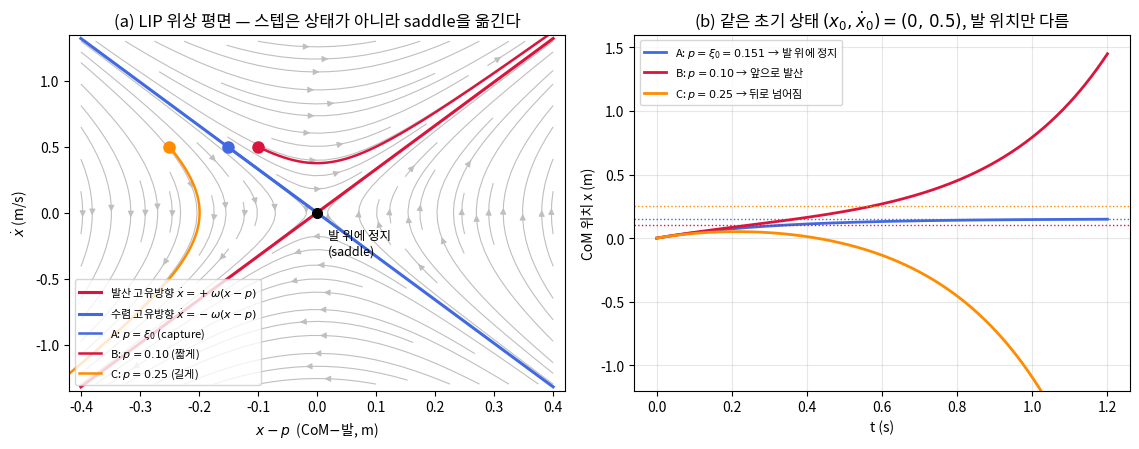

Reproduce this figure in Python. (Note: this script raises an exception after producing the figure.)
"""Lec R13 그림 생성 스크립트.
fig1: LIP 위상 궤적(saddle)과 스텝의 효과
fig2: capture point 기하와 1-스텝 회복 가능 영역
fig3: compass walker(가장 단순한 보행 모델)의 극한 사이클
fig4: 실습 1·2 — DCM 걸음 계획기와 푸시의 dead-beat 회복
"""
import matplotlib
matplotlib.use('Agg')
import matplotlib.pyplot as plt
import numpy as np

plt.rcParams.update({'font.family': 'Noto Sans CJK JP',
                     'axes.unicode_minus': False})

OUT = "/home/hjkim/frontier_ws/vla-study/images/lec13"
g = 9.81

# ============================================================
# fig 1 — LIP 위상 궤적과 스텝의 효과
# ============================================================
zc = 0.9
w = np.sqrt(g / zc)
x0, v0 = 0.0, 0.5
xi0 = x0 + v0 / w

fig, (ax1, ax2) = plt.subplots(1, 2, figsize=(11.5, 4.6))

# (a) 위상 평면 (x - p, xdot)
U, V = np.meshgrid(np.linspace(-0.4, 0.4, 24), np.linspace(-1.3, 1.3, 24))
ax1.streamplot(U, V, V, w**2 * U, color='0.75', density=1.1, linewidth=0.8,
               arrowsize=0.9)
uu = np.linspace(-0.4, 0.4, 2)
ax1.plot(uu, w * uu, color='crimson', lw=2.2,
         label=r'발산 고유방향 $\dot{x}=+\omega(x-p)$')
ax1.plot(uu, -w * uu, color='royalblue', lw=2.2,
         label=r'수렴 고유방향 $\dot{x}=-\omega(x-p)$')
ax1.plot(0, 0, 'ko', ms=7, zorder=5)
ax1.annotate('발 위에 정지\n(saddle)', (0, 0), textcoords='offset points',
             xytext=(8, -30), fontsize=9)
# 같은 물리 상태 (x0=0, v0=0.5), 발 위치 3종 → saddle 기준 상대 위치가 달라짐
for p, c, lab in [(xi0, 'royalblue', 'A: $p=\\xi_0$ (capture)'),
                  (0.10, 'crimson', 'B: $p=0.10$ (짧게)'),
                  (0.25, 'darkorange', 'C: $p=0.25$ (길게)')]:
    u_init, v_init = x0 - p, v0
    ax1.plot(u_init, v_init, 'o', color=c, ms=8, zorder=6)
    t = np.linspace(0, 0.9, 300)
    xt = (x0 - p) * np.cosh(w * t) + (v0 / w) * np.sinh(w * t)
    vt = (x0 - p) * w * np.sinh(w * t) + v0 * np.cosh(w * t)
    m = (np.abs(xt) < 0.42) & (np.abs(vt) < 1.35)
    ax1.plot(xt[m], vt[m], color=c, lw=1.8, label=lab)
ax1.set_xlim(-0.42, 0.42); ax1.set_ylim(-1.35, 1.35)
ax1.set_xlabel(r'$x - p$  (CoM$-$발, m)'); ax1.set_ylabel(r'$\dot{x}$ (m/s)')
ax1.set_title('(a) LIP 위상 평면 — 스텝은 상태가 아니라 saddle을 옮긴다')
ax1.legend(fontsize=8, loc='lower left')

# (b) 같은 상태, 발 위치 3종의 시간 응답
t = np.linspace(0, 1.2, 500)
for p, c, lab in [(xi0, 'royalblue', 'A: $p=\\xi_0=0.151$ → 발 위에 정지'),
                  (0.10, 'crimson', 'B: $p=0.10$ → 앞으로 발산'),
                  (0.25, 'darkorange', 'C: $p=0.25$ → 뒤로 넘어짐')]:
    xt = p + (x0 - p) * np.cosh(w * t) + (v0 / w) * np.sinh(w * t)
    ax2.plot(t, xt, color=c, lw=2, label=lab)
    ax2.axhline(p, color=c, ls=':', lw=1)
ax2.set_ylim(-1.2, 1.6)
ax2.set_xlabel('t (s)'); ax2.set_ylabel('CoM 위치 x (m)')
ax2.set_title(r'(b) 같은 초기 상태 $(x_0,\dot{x}_0)=(0,\,0.5)$, 발 위치만 다름')
ax2.legend(fontsize=8, loc='upper left')
ax2.grid(alpha=0.3)
fig.tight_layout()
fig.savefig(f"{OUT}/fig1_lip_phase.png", dpi=140)
plt.close(fig)

# ============================================================
# fig 2 — capture point 기하 + 1-스텝 회복 가능 영역
# ============================================================
zc2 = 0.8
w2 = np.sqrt(g / zc2)
v_push = 0.7
xi_p = v_push / w2

fig, (ax1, ax2) = plt.subplots(1, 2, figsize=(11.5, 4.4))

# (a) 기하: 지면, 지지발, CoM, 속도 화살표, capture point
ax1.axhline(0, color='k', lw=1.5)
ax1.plot([0], [0], 'k^', ms=12)
ax1.annotate('지지발 $p$', (0, 0), textcoords='offset points', xytext=(-14, -20))
ax1.plot([0, 0.0], [0, zc2], color='0.4', lw=3)          # 다리(현재)
ax1.plot(0, zc2, 'o', ms=18, color='steelblue', zorder=5)  # CoM
ax1.annotate('CoM $(x,\\,z_c)$', (0, zc2), textcoords='offset points',
             xytext=(-75, 6), fontsize=10)
ax1.annotate('', xy=(0.35, zc2), xytext=(0.02, zc2),
             arrowprops=dict(arrowstyle='-|>', color='crimson', lw=2.4))
ax1.annotate(r'$\dot{x}$', (0.19, zc2), textcoords='offset points',
             xytext=(0, 8), color='crimson', fontsize=12)
ax1.plot(xi_p, 0, 'o', ms=11, color='seagreen', zorder=5)
ax1.annotate(r'capture point  $\xi = x + \dot{x}/\omega$', (xi_p, 0),
             textcoords='offset points', xytext=(-30, -26), color='seagreen',
             fontsize=10)
ax1.plot([0, xi_p], [zc2, 0], color='seagreen', ls='--', lw=1.8)  # 스텝할 다리
ax1.annotate('여기를 밟으면\n정지한다', (xi_p * 0.75, zc2 * 0.42),
             color='seagreen', fontsize=9)
ax1.set_xlim(-0.35, 0.65); ax1.set_ylim(-0.16, 1.0)
ax1.set_aspect('equal')
ax1.set_title(f'(a) capture point 기하  ($z_c={zc2}$ m, $\\dot{{x}}={v_push}$ m/s'
              f' → $\\xi={xi_p:.3f}$ m)')
ax1.set_xlabel('x (m)')
ax1.axis('on')

# (b) 1-스텝 회복 가능 영역: v <= omega * l * e^{-omega t_d}
l = np.linspace(0, 0.45, 100)
for t_d, c, lab in [(0.0, 'seagreen', '즉시 스텝 ($t_d=0$)'),
                    (0.15, 'darkorange', '지연 0.15 s'),
                    (0.3, 'crimson', '지연 0.3 s')]:
    vmax = w2 * l * np.exp(-w2 * t_d)
    ax2.plot(l, vmax, color=c, lw=2, label=lab)
ax2.fill_between(l, 0, w2 * l, color='seagreen', alpha=0.10)
ax2.plot([0.35], [w2 * 0.35], 'o', color='seagreen')
ax2.annotate(f'$l_{{max}}$=0.35 m → {w2*0.35:.2f} m/s', (0.35, w2 * 0.35),
             textcoords='offset points', xytext=(-130, 2), fontsize=9)
ax2.plot([0.35], [w2 * 0.35 * np.exp(-w2 * 0.3)], 'o', color='crimson')
ax2.annotate(f'지연 0.3 s → {w2*0.35*np.exp(-w2*0.3):.2f} m/s',
             (0.35, w2 * 0.35 * np.exp(-w2 * 0.3)),
             textcoords='offset points', xytext=(-135, 4), fontsize=9)
ax2.set_xlabel('최대 스텝 길이 $l_{max}$ (m)')
ax2.set_ylabel('1스텝으로 회복 가능한 푸시 속도 (m/s)')
ax2.set_title('(b) 1-스텝 회복 영역 — 지연은 지수적으로 비싸다')
ax2.legend(fontsize=9); ax2.grid(alpha=0.3)
fig.tight_layout()
fig.savefig(f"{OUT}/fig2_capture_point.png", dpi=140)
plt.close(fig)

# ============================================================
# fig 3 — compass walker 극한 사이클
# ============================================================
gamma = 0.009


def dyn(s):
    th, phi, thd, phid = s
    thdd = np.sin(th - gamma)
    phidd = thdd + thd**2 * np.sin(phi) - np.cos(th - gamma) * np.sin(phi)
    return np.array([thd, phid, thdd, phidd])


def rk4(s, dt):
    k1 = dyn(s); k2 = dyn(s + dt/2*k1); k3 = dyn(s + dt/2*k2); k4 = dyn(s + dt*k3)
    return s + dt/6*(k1 + 2*k2 + 2*k3 + k4)


def one_step(th0, thd0, dt=2e-4, tmax=15.0):
    """충돌 직후 → 다음 충돌 직후. (성공 시) 궤적과 충돌 전/후 상태 반환."""
    s = np.array([th0, 2*th0, thd0, (1 - np.cos(2*th0)) * thd0])
    t = 0.0
    traj = [s.copy()]
    while t < tmax:
        s_new = rk4(s, dt); t_new = t + dt
        g_old = s[1] - 2*s[0]; g_new = s_new[1] - 2*s_new[0]
        if s_new[0] < -0.05 and g_old < 0 <= g_new:
            a, ta = s, t
            bb, tb = s_new, t_new
            for _ in range(60):
                dtm = (tb - ta) / 2
                sm = rk4(a, dtm); tm = ta + dtm
                if sm[1] - 2*sm[0] < 0:
                    a, ta = sm, tm
                else:
                    bb, tb = sm, tm
            s = bb
            traj.append(s.copy())
            return (-s[0], np.cos(2*s[0]) * s[2]), np.array(traj), (s[0], s[2])
        s, t = s_new, t_new
        traj.append(s.copy())
        if abs(s[0]) > 1.5:
            return None
    return None


th_star, thd_star = 0.200310, -0.199832  # verify_R13.py의 fsolve 결과

fig, (ax1, ax2) = plt.subplots(1, 2, figsize=(11.5, 4.6))

# (a) 위상 궤적: 섭동 시작 → 극한 사이클 수렴
z = (th_star - 0.005, thd_star)
n_steps = 12
cmap = plt.get_cmap('viridis')
for k in range(n_steps):
    r = one_step(*z)
    if r is None:
        break
    z_next, traj, pre = r
    c = cmap(0.15 + 0.7 * k / n_steps)
    ax1.plot(traj[:, 0], traj[:, 2], color=c, lw=1.1, alpha=0.85)
    # 충돌 리셋(점프): (th-, thd-) --> (th+, thd+)
    ax1.plot([pre[0], z_next[0]], [pre[1], z_next[1]], color=c, ls=':',
             lw=0.9, alpha=0.7)
    z = z_next
# 극한 사이클(고정점에서 1스텝) 굵게
r = one_step(th_star, thd_star)
zc_next, traj_c, pre_c = r
ax1.plot(traj_c[:, 0], traj_c[:, 2], color='crimson', lw=2.6, zorder=5,
         label='극한 사이클 (스윙 상)')
ax1.plot([pre_c[0], zc_next[0]], [pre_c[1], zc_next[1]], color='crimson',
         ls='--', lw=1.8, zorder=5, label='heelstrike 리셋 (점프)')
ax1.plot(th_star, thd_star, 'k*', ms=13, zorder=6, label='스트라이드 맵 고정점')
ax1.set_xlabel(r'스탠스각 $\theta$ (rad)')
ax1.set_ylabel(r'$\dot{\theta}$ (무차원)')
ax1.set_title(f'(a) compass walker 위상 궤적 (경사 $\\gamma$={gamma})')
ax1.legend(fontsize=8, loc='upper right')
ax1.grid(alpha=0.3)

# (b) 스텝별 오차의 기하급수 감쇠
for d, c in [(0.002, 'royalblue'), (-0.005, 'darkorange')]:
    z = (th_star + d, thd_star)
    errs = [abs(z[0] - th_star)]
    for k in range(10):
        r = one_step(*z)
        if r is None:
            break
        z = r[0]
        errs.append(abs(z[0] - th_star))
    ax2.semilogy(errs, 'o-', color=c, label=f'$\\delta\\theta_0={d:+.3f}$')
kk = np.arange(11)
ax2.semilogy(kk, 5e-3 * 0.589**kk, 'k--', lw=1,
             label=r'$|\lambda|_{max}^k=0.589^k$ (선형 예측)')
ax2.set_xlabel('스텝 수 k'); ax2.set_ylabel(r'$|\theta_k - \theta^*|$')
ax2.set_title('(b) 스트라이드 맵 수렴 — 제어 없이 안정')
ax2.legend(fontsize=9); ax2.grid(alpha=0.3, which='both')
fig.tight_layout()
fig.savefig(f"{OUT}/fig3_compass_cycle.png", dpi=140)
plt.close(fig)

# ============================================================
# fig 4 — 실습 1·2: DCM 걸음 계획기와 푸시의 dead-beat 회복
# ============================================================
zc4, T4, v_d = 0.9, 0.5, 0.6
w4 = np.sqrt(g / zc4)
L4 = v_d * T4
b4 = L4 / (np.exp(w4 * T4) - 1)
dt4 = 1e-3
n4 = int(T4 / dt4)


def run_planner(push=False, n_steps=14):
    x, xi = 0.0, b4
    ts, xs, xis, ps = [], [], [], []
    t = 0.0
    for k in range(n_steps):
        p = xi - b4                      # 발 위치 규칙 (실습 1)
        for i in range(n4):
            xi += dt4 * w4 * (xi - p)
            x += dt4 * w4 * (xi - x)
            if push and k == 8 and i == 200:
                xi += 0.25 / w4          # 푸시 (실습 2)
            ts.append(t); xs.append(x); xis.append(xi); ps.append(p)
            t += dt4
    return map(np.array, (ts, xs, xis, ps))


fig, (ax1, ax2) = plt.subplots(1, 2, figsize=(11.5, 4.4))
for ax, push, title in [
        (ax1, False, '(a) 정속 보행 계획 — $p_k = \\xi - b$, $b = L/(e^{\\omega T}-1)$'),
        (ax2, True, '(b) 8번째 스텝 중 푸시 $\\Delta\\dot{x}=0.25$ m/s → dead-beat 회복 (확대)')]:
    ts, xs, xis, ps = run_planner(push)
    ax.step(ts, ps, where='post', color='0.45', lw=1.6, label='발 위치(ZMP) $p$')
    ax.plot(ts, xs, color='royalblue', lw=2, label='CoM $x$')
    ax.plot(ts, xis, color='crimson', lw=1.6, ls='--', label=r'DCM $\xi$')
    if push:
        tp = 8 * T4 + 200 * dt4
        ax.axvline(tp, color='darkorange', lw=1.6, ls=':')
        ax.annotate('푸시\n($\\xi$가 점프)', (tp, 2.35), color='darkorange',
                    fontsize=9, textcoords='offset points', xytext=(6, 0))
        ax.annotate('다음 스텝이 한 번에 흡수\n($\\xi - p = b$ 복원)', (4.5, 3.15),
                    color='0.25', fontsize=9,
                    xytext=(4.9, 2.35), textcoords='data',
                    arrowprops=dict(arrowstyle='->', color='0.4', lw=1.1))
        ax.set_xlim(3.4, 6.6)
        ax.set_ylim(1.85, 4.15)
    ax.set_xlabel('t (s)')
    ax.set_title(title, fontsize=10.5)
    ax.grid(alpha=0.3)
ax1.set_ylabel('위치 (m)')
ax1.legend(fontsize=9, loc='upper left')
fig.tight_layout()
fig.savefig(f"{OUT}/fig4_dcm_plan.png", dpi=140)
plt.close(fig)

print("figures written:", OUT)
